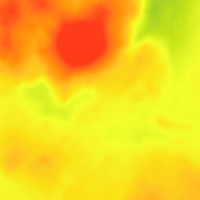

The data file committed next to this chart (first rows):
filename, width, height, class, xmin, ymin, xmax, ymax
02449.png, 200, 200, mound, 53, 24, 111, 70
